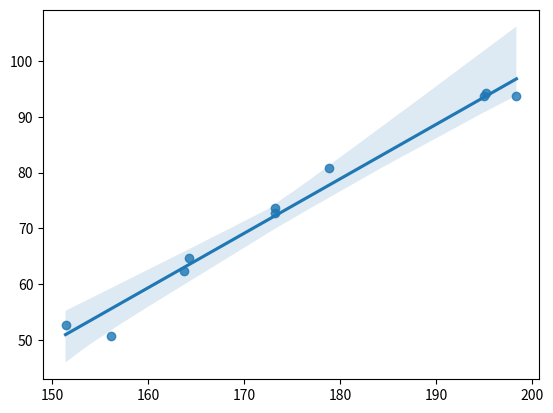

This chart was generated by the following Python code:
import seaborn as sns
import numpy as np
import scipy.stats as st
import matplotlib.pyplot as plt

x = np.random.uniform(150, 200, 10)
y = x - 100 + np.random.normal(0, 3, 10)

sns.regplot(x=x, y=y, ci=99.7)

plt.show()
